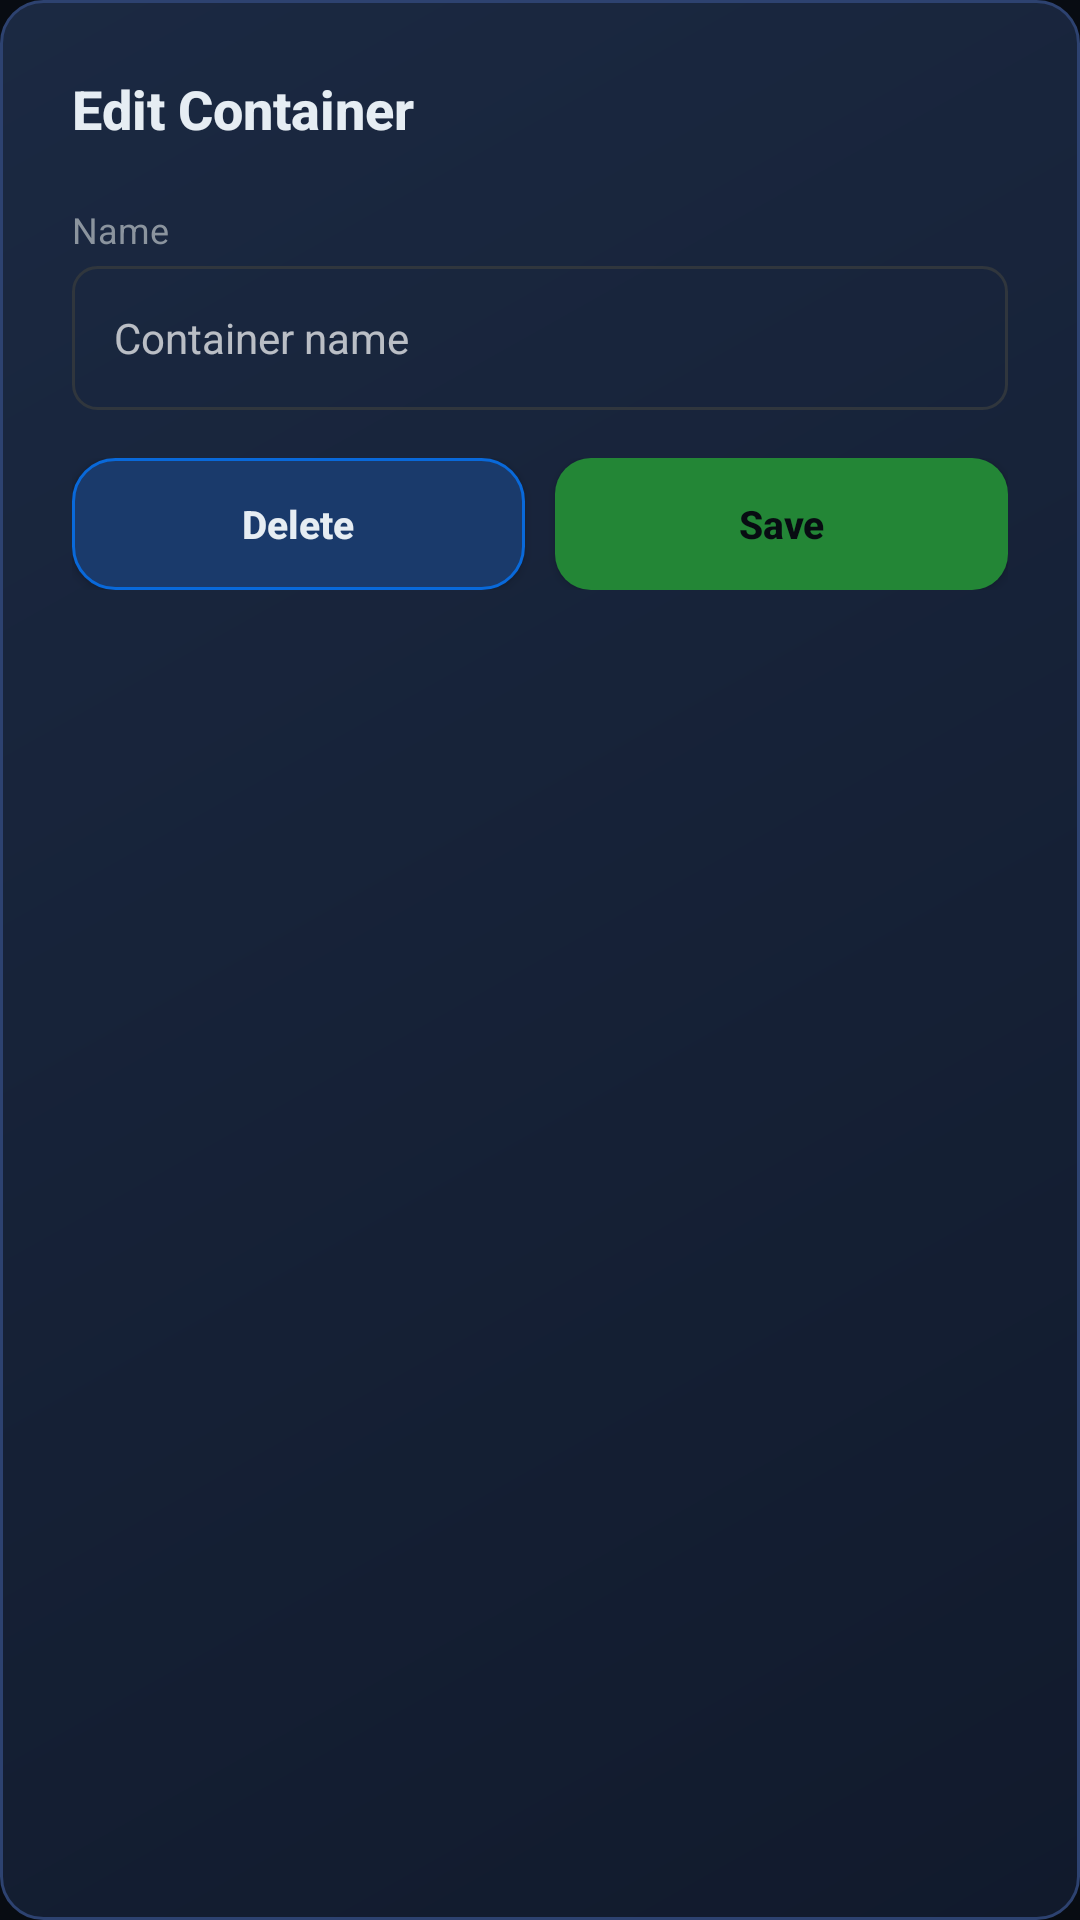

Produce the Android XML layout that renders to this screen, including the resource entries it uses.
<!-- AndroidManifest.xml: application theme Theme.EZBox -->
<!-- res/layout/dialog_container_editor.xml -->
<?xml version="1.0" encoding="utf-8"?>
<LinearLayout xmlns:android="http://schemas.android.com/apk/res/android"
    android:layout_width="match_parent"
    android:layout_height="wrap_content"
    android:orientation="vertical"
    android:background="@drawable/ez_card"
    android:padding="24dp">

    <TextView
        android:layout_width="wrap_content"
        android:layout_height="wrap_content"
        android:text="Edit Container"
        android:textColor="@color/ezos_text_primary"
        android:textSize="18sp"
        android:textStyle="bold"
        android:layout_marginBottom="20dp"
        android:fontFamily="sans-serif-medium" />

    <TextView
        android:layout_width="wrap_content"
        android:layout_height="wrap_content"
        android:text="Name"
        android:textColor="@color/ezos_text_secondary"
        android:textSize="12sp"
        android:layout_marginBottom="4dp" />

    <EditText
        android:id="@+id/etContainerName"
        android:layout_width="match_parent"
        android:layout_height="48dp"
        android:background="@drawable/stepper_value_bg"
        android:textColor="@color/ezos_text_primary"
        android:textSize="14sp"
        android:paddingHorizontal="14dp"
        android:layout_marginBottom="16dp"
        android:fontFamily="sans-serif"
         android:hint="Container name" />

     <LinearLayout
        android:layout_width="match_parent"
        android:layout_height="wrap_content"
        android:orientation="horizontal"
        android:gravity="end">

        <Button
            android:id="@+id/btnContainerDelete"
            android:layout_width="0dp"
            android:layout_height="44dp"
            android:layout_weight="1"
            android:text="Delete"
            android:textColor="@color/ezos_text_primary"
            android:textSize="13sp"
            android:textStyle="bold"
            android:textAllCaps="false"
            android:background="@drawable/btn_danger_bg"
            android:layout_marginEnd="10dp" />

        <Button
            android:id="@+id/btnContainerSave"
            android:layout_width="0dp"
            android:layout_height="44dp"
            android:layout_weight="1"
            android:text="Save"
            android:textColor="@color/ezos_bg_base"
            android:textSize="13sp"
            android:textStyle="bold"
            android:textAllCaps="false"
            android:background="@drawable/btn_primary_bg" />
    </LinearLayout>
</LinearLayout>
<!-- resources referenced by this layout -->
<resources>
  <color name="ezos_bg_base">@color/ez_bg</color>
  <color name="ezos_text_primary">@color/ez_text</color>
  <color name="ezos_text_secondary">@color/ez_text_secondary</color>
  <!-- drawable btn_danger_bg (drawable) -->
  <?xml version="1.0" encoding="utf-8"?>
  <shape xmlns:android="http://schemas.android.com/apk/res/android">
      <solid android:color="@color/ez_secondary_soft" />
      <corners android:radius="14dp" />
      <stroke android:width="1dp" android:color="@color/ez_secondary" />
  </shape>
  <!-- drawable btn_primary_bg (drawable) -->
  <?xml version="1.0" encoding="utf-8"?>
  <shape xmlns:android="http://schemas.android.com/apk/res/android">
      <solid android:color="@color/ez_success" />
      <corners android:radius="12dp" />
  </shape>
  <!-- drawable ez_card (drawable) -->
  <?xml version="1.0" encoding="utf-8"?>
  <shape xmlns:android="http://schemas.android.com/apk/res/android">
      <gradient
          android:angle="315"
          android:startColor="#1B2942"
          android:endColor="#111A2C" />
      <corners android:radius="14dp" />
      <stroke android:width="1dp" android:color="#2D4270" />
  </shape>
  <!-- drawable stepper_value_bg (drawable) -->
  <?xml version="1.0" encoding="utf-8"?>
  <shape xmlns:android="http://schemas.android.com/apk/res/android">
      <solid android:color="#00000000" />
      <corners android:radius="8dp" />
      <stroke android:width="1dp" android:color="@color/ezos_card_border" />
  </shape>
  <style name="Theme.EZBox" parent="Theme.MaterialComponents.NoActionBar">
          <item name="android:windowBackground">@color/ezos_bg_base</item>
          <item name="colorPrimary">@color/ezos_accent_gradient_start</item>
          <item name="colorPrimaryVariant">@color/ezos_accent_gradient_end</item>
          <item name="colorOnPrimary">@color/ezos_text_primary</item>
          <item name="colorSecondary">@color/ezos_accent</item>
          <item name="colorOnSecondary">@color/ezos_text_primary</item>
          <item name="android:textColorPrimary">@color/ezos_text_primary</item>
          <item name="android:textColorSecondary">@color/ezos_text_secondary</item>
          <item name="bottomNavigationStyle">@style/EZBox.BottomNav</item>
          <item name="colorControlNormal">@color/ezos_text_secondary</item>
          <item name="colorControlActivated">@color/ezos_accent</item>
          <item name="colorControlHighlight">@color/ez_ripple</item>
          <item name="android:statusBarColor">@color/ezos_bg_base</item>
          <item name="android:navigationBarColor">@color/ezos_bg_base</item>
      </style>
  <color name="ez_bg">#080c12</color>
  <color name="ez_text">#e6edf3</color>
  <color name="ez_text_secondary">#8b949e</color>
  <color name="ez_secondary_soft">#1a3a6b</color>
  <color name="ez_secondary">#0969da</color>
  <color name="ez_success">#238636</color>
  <color name="ezos_card_border">@color/ez_border</color>
  <color name="ezos_accent_gradient_start">@color/ez_primary_gradient_start</color>
  <color name="ezos_accent_gradient_end">@color/ez_primary_gradient_end</color>
  <color name="ezos_accent">@color/ez_primary</color>
  <style name="EZBox.BottomNav" parent="Widget.MaterialComponents.BottomNavigationView">
          <item name="itemIconTint">@color/nav_icon_tint</item>
          <item name="itemTextColor">@color/nav_icon_tint</item>
          <item name="itemRippleColor">@color/ezos_accent</item>
          <item name="android:background">@drawable/nav_pill_bg</item>
      </style>
  <color name="ez_ripple">#2f81f720</color>
  <color name="ez_border">#30363d</color>
  <color name="ez_primary_gradient_start">#2f81f7</color>
  <color name="ez_primary_gradient_end">#58a6ff</color>
  <color name="ez_primary">#2f81f7</color>
  <!-- drawable nav_pill_bg (drawable) -->
  <?xml version="1.0" encoding="utf-8"?>
  <shape xmlns:android="http://schemas.android.com/apk/res/android">
      <solid android:color="#E61a2540" />
      <corners android:radius="32dp" />
      <stroke android:width="1dp" android:color="@color/ezos_card_border" />
  </shape>
</resources>
